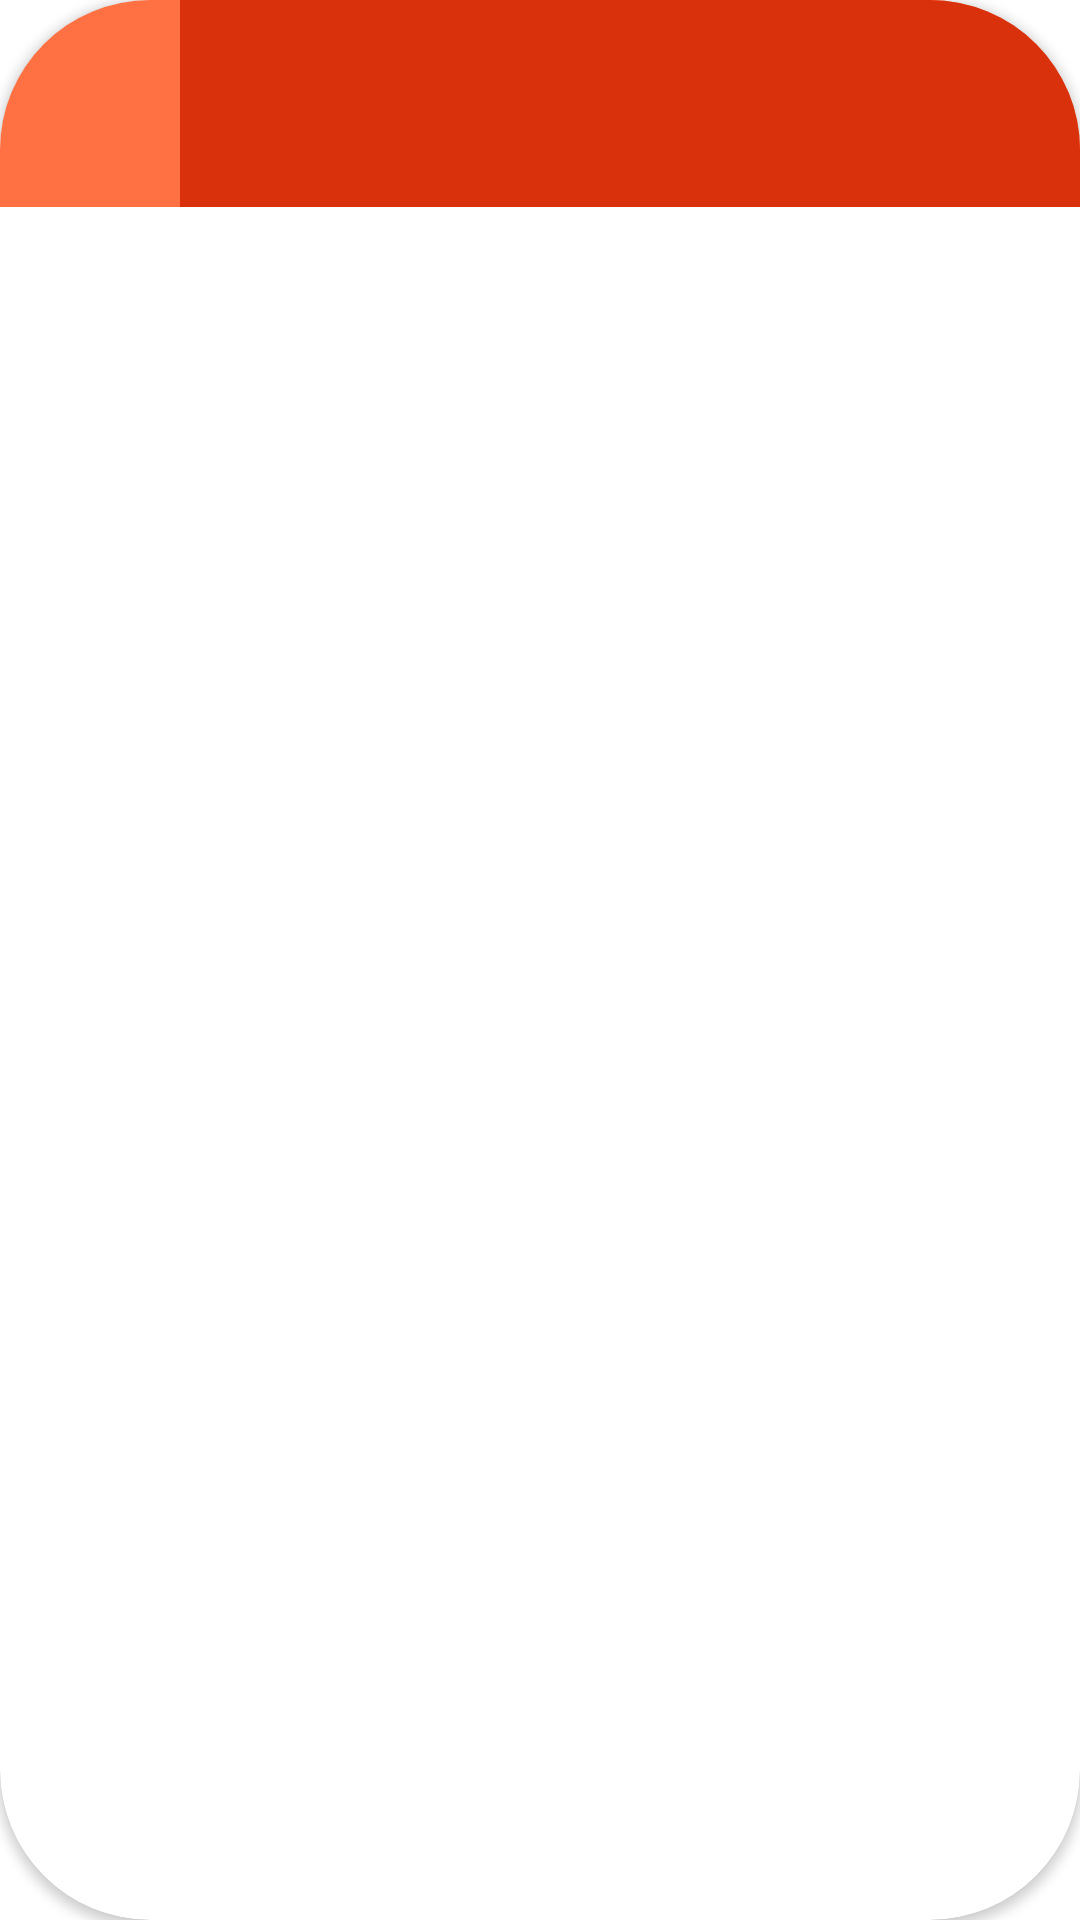

Produce the Android XML layout that renders to this screen, including the resource entries it uses.
<!-- AndroidManifest.xml: application theme Theme.ProyectoFinal -->
<!-- res/layout/coop_list.xml -->
<?xml version="1.0" encoding="utf-8"?>
<androidx.cardview.widget.CardView xmlns:android="http://schemas.android.com/apk/res/android"
    xmlns:app="http://schemas.android.com/apk/res-auto"
    android:layout_width="wrap_content"
    android:layout_height="wrap_content"
    app:cardCornerRadius="50dp"
    android:layout_margin="50dp"
    >
    <RelativeLayout
        android:layout_width="wrap_content"
        android:layout_height="wrap_content"
        android:background="@color/button"
        android:gravity="center">

        <LinearLayout
            android:layout_width="match_parent"
            android:layout_height="wrap_content"
            android:orientation="horizontal">

            <TextView
                android:id="@+id/txtNombreCoop"
                android:layout_width="wrap_content"
                android:layout_height="wrap_content"
                android:layout_gravity="center"
                android:layout_marginLeft="30dp"
                android:layout_marginRight="30dp"
                android:fontFamily="@font/fuente"
                android:textColor="@color/white"
                android:textSize="40sp" />

            <TextView
                android:id="@+id/txtKilosMax"
                android:layout_width="match_parent"
                android:layout_height="69dp"
                android:layout_gravity="center"
                android:background="#D8310C"
                android:fontFamily="@font/fuente"
                android:textAlignment="center"
                android:textColor="@color/white"
                android:textSize="40sp" />

        </LinearLayout>
    </RelativeLayout>



</androidx.cardview.widget.CardView>
<!-- resources referenced by this layout -->
<resources>
  <color name="button">#FF7043</color>
  <color name="white">#FFFFFFFF</color>
  <style name="Theme.ProyectoFinal" parent="Theme.MaterialComponents.DayNight.NoActionBar">
          
          <item name="colorPrimary">@color/button</item>
          <item name="colorPrimaryVariant">@color/white</item>
          <item name="colorOnPrimary">@color/white</item>
          
          <item name="colorSecondary">@color/teal_200</item>
          <item name="colorSecondaryVariant">@color/teal_700</item>
          <item name="colorOnSecondary">@color/black</item>
          
          <item name="android:statusBarColor" tools:targetApi="l">?attr/colorPrimaryVariant</item>
          
      </style>
  <color name="teal_200">#FF03DAC5</color>
  <color name="teal_700">#FF018786</color>
  <color name="black">#FF000000</color>
</resources>
